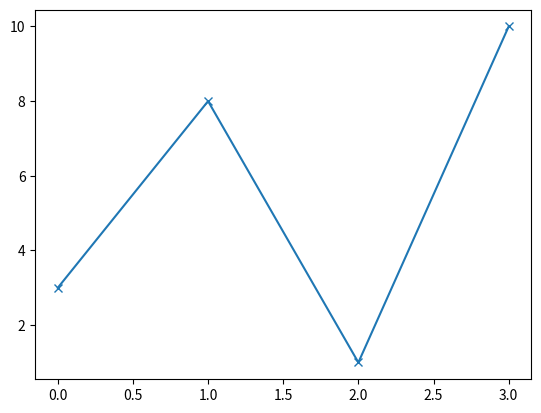

This figure's Python source:
import matplotlib.pyplot as plt
import numpy as np

ypoints = np.array([3, 8, 1, 10])

plt.plot(ypoints, marker = 'x')
plt.show()
